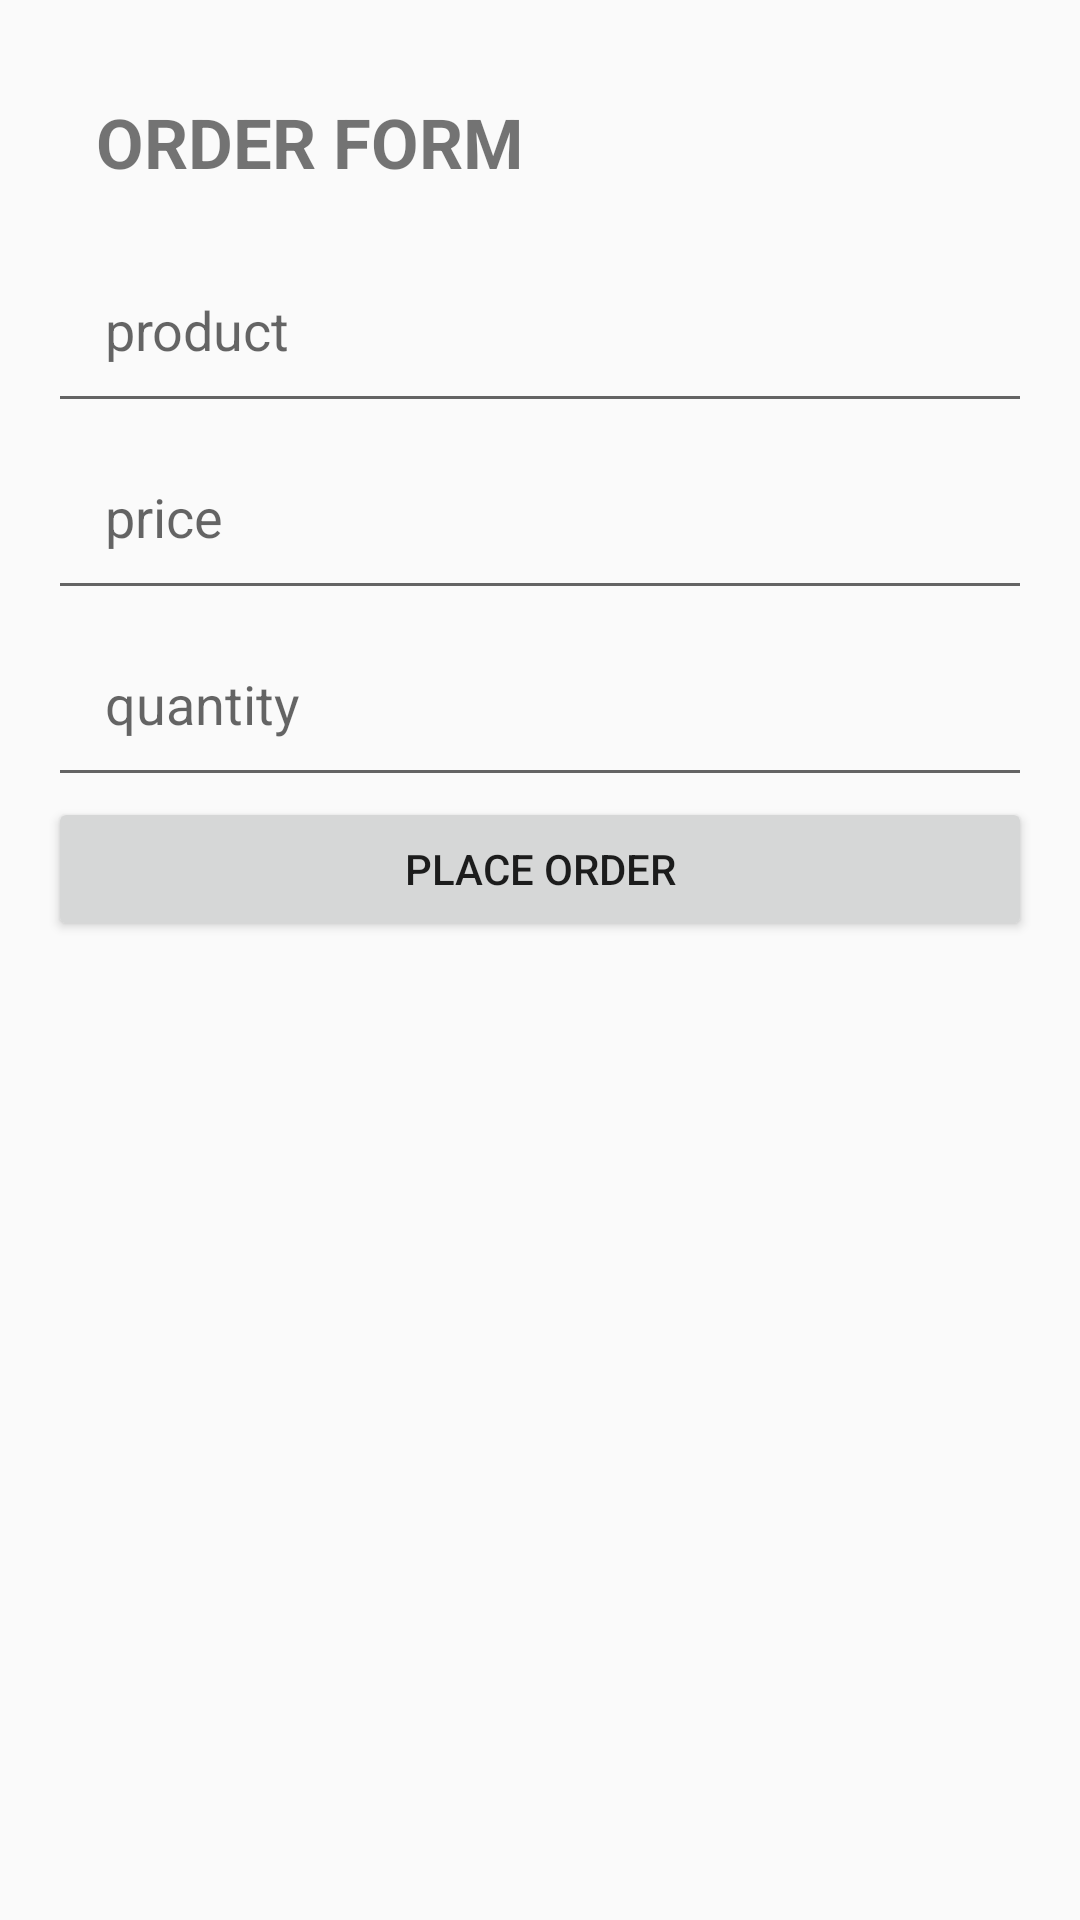

Write the Android layout XML for this screen, with the resource values it uses.
<!-- AndroidManifest.xml: application theme Theme.Smartmarketss -->
<!-- res/layout/activity_order_form.xml -->
<?xml version="1.0" encoding="utf-8"?>
<LinearLayout xmlns:android="http://schemas.android.com/apk/res/android"
    android:orientation="vertical"
    android:padding="16dp"
    android:layout_width="match_parent"
    android:layout_height="wrap_content">


    <TextView
        android:id="@+id/text1"
        android:text="ORDER FORM"
        android:textSize="23dp"
        android:textStyle="bold"
        android:layout_gravity="center"
        android:layout_width="match_parent"
        android:layout_height="wrap_content"
        android:padding="16dp"/>


    <EditText
        android:id="@+id/ProductId"
        android:hint="product"
        android:layout_width="match_parent"
        android:layout_height="wrap_content"
        android:padding="19dp"/>

    <EditText
        android:id="@+id/PriceId"
        android:hint="price"
        android:layout_width="match_parent"
        android:layout_height="wrap_content"
        android:padding="19dp"/>

    <EditText
        android:id="@+id/QuantityId"
        android:hint="quantity"
        android:inputType="number"
        android:layout_width="match_parent"
        android:layout_height="wrap_content"
        android:padding="19dp"/>


    <Button android:id="@+id/SaveOrder"
        android:text="Place Order"
        android:layout_width="match_parent"
        android:layout_height="wrap_content"/>
</LinearLayout>
<!-- resources referenced by this layout -->
<resources>
  <style name="Theme.Smartmarketss" parent="android:Theme.Material.Light.NoActionBar" />
</resources>
